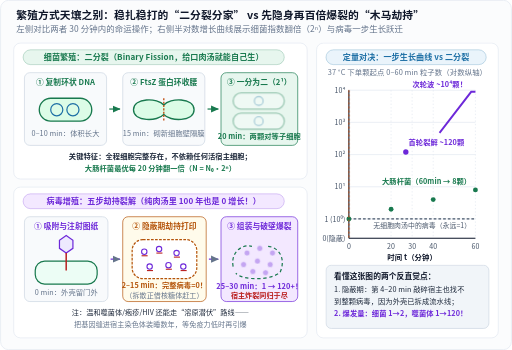
t = 0.00 s
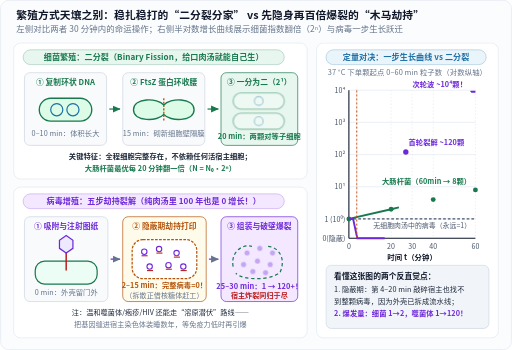
t = 1.09 s
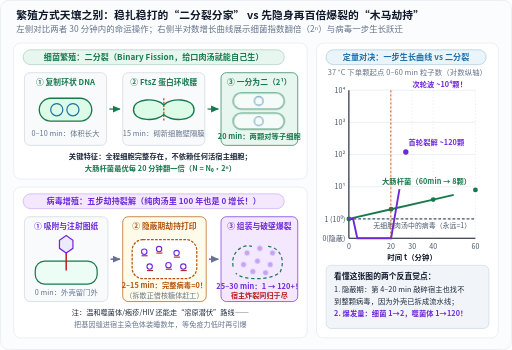
t = 2.48 s
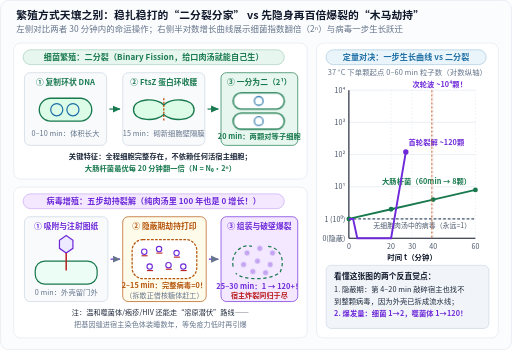
t = 3.67 s
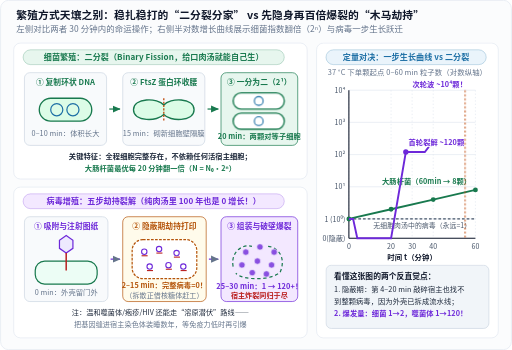
t = 4.96 s
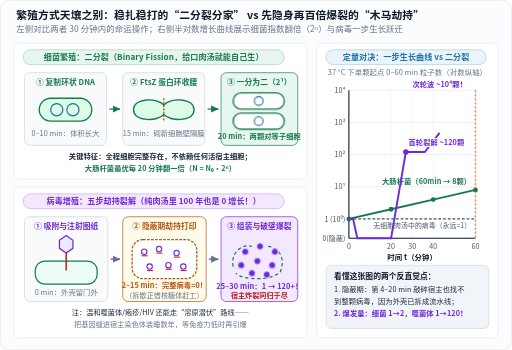
t = 6.20 s

The animated SVG that drew these frames (rendered in a browser with its animation timeline set to each time). Animation: 4 CSS @keyframes rules; one cycle of 6.20 s.

<svg xmlns="http://www.w3.org/2000/svg" width="760" height="520" viewBox="0 0 760 520" role="img" aria-labelledby="title desc" lang="zh-CN">
<title id="title">细菌二分裂繁殖与病毒劫持宿主一步生长曲线动态对比图</title>
<desc id="desc">左侧对比大肠杆菌20分钟二分裂与T4噬菌体吸附注射、隐蔽期赶工、组装裂解三阶段；右侧对数坐标曲线展示细菌平稳2^n增长、无细胞肉汤中病毒零增长，以及活细胞内病毒隐蔽归零后百倍爆发。</desc>
<defs>
  <marker id="arr-blue" markerWidth="7" markerHeight="7" refX="6" refY="3.5" orient="auto">
    <path d="M0,0.6 L6.5,3.5 L0,6.4 Z" fill="#1d6fa5"/>
  </marker>
  <marker id="arr-orange" markerWidth="7" markerHeight="7" refX="6" refY="3.5" orient="auto">
    <path d="M0,0.6 L6.5,3.5 L0,6.4 Z" fill="#c25014"/>
  </marker>
  <marker id="arr-green" markerWidth="7" markerHeight="7" refX="6" refY="3.5" orient="auto">
    <path d="M0,0.6 L6.5,3.5 L0,6.4 Z" fill="#18794e"/>
  </marker>
  <marker id="arr-muted" markerWidth="7" markerHeight="7" refX="6" refY="3.5" orient="auto">
    <path d="M0,0.6 L6.5,3.5 L0,6.4 Z" fill="#64748b"/>
  </marker>
</defs>
<style>
  text {
    font-family: "PingFang SC", "Hiragino Sans GB", "Microsoft YaHei", "Noto Sans CJK SC", system-ui, sans-serif;
    letter-spacing: 0.01em;
  }
  .mono {
    font-family: ui-monospace, "Cascadia Mono", "Consolas", monospace;
  }
  .halo {
    paint-order: stroke;
    stroke: #ffffff;
    stroke-width: 3.5px;
    stroke-linejoin: round;
  }
  @keyframes bvScan {
    0% { transform: translateX(0px); opacity: 0.95; }
    100% { transform: translateX(188px); opacity: 0.95; }
  }
  @keyframes bvPinch {
    0%, 35% { opacity: 0.35; }
    55%, 100% { opacity: 1; }
  }
  @keyframes bvBurst {
    0%, 72% { transform: scale(0.86); opacity: 0.35; }
    88%, 100% { transform: scale(1); opacity: 1; }
  }
  @keyframes bvDraw {
    0% { stroke-dashoffset: 280; }
    100% { stroke-dashoffset: 0; }
  }
  .bv-cursor {
    animation: bvScan 6.2s ease-in-out 1 forwards;
  }
  .bv-daughter {
    animation: bvPinch 6.2s ease-out 1 forwards;
  }
  .bv-burst-pack {
    transform-box: fill-box;
    transform-origin: center;
    animation: bvBurst 6.2s ease-out 1 forwards;
  }
  .bv-curve {
    stroke-dasharray: 280;
    stroke-dashoffset: 0;
    animation: bvDraw 6.2s ease-out 1 forwards;
  }
  @media (prefers-reduced-motion: reduce) {
    .bv-cursor, .bv-daughter, .bv-burst-pack, .bv-curve {
      animation: none !important;
      opacity: 1 !important;
      stroke-dashoffset: 0 !important;
      transform: none !important;
    }
  }
</style>
<rect x="0.5" y="0.5" width="759" height="519" rx="12" fill="#fbfcfd" stroke="#e2e8f0" stroke-width="1"/>
<text x="24" y="28" font-size="16" fill="#0f172a" text-anchor="start" font-weight="700">繁殖方式天壤之别：稳扎稳打的“二分裂分家” vs 先隐身再百倍爆裂的“木马劫持”</text>
<text x="24" y="48" font-size="12.5" fill="#64748b" text-anchor="start">左侧对比两者 30 分钟内的命运操作；右侧半对数增长曲线展示细菌指数翻倍（2ⁿ）与病毒一步生长跃迁</text>
<rect x="20" y="64" width="436" height="202" rx="10" fill="#ffffff" stroke="#e2e8f0" stroke-width="1"/>
<rect x="34.0" y="74.0" width="388" height="22" rx="11.0" fill="#e7f6ee" stroke="#18794e" stroke-width="1" stroke-opacity="0.35"/>
<text x="228.0" y="89.0" font-size="12" fill="#18794e" text-anchor="middle" font-weight="600">细菌繁殖：二分裂（Binary Fission，给口肉汤就能自己生）</text>
<rect x="36" y="108" width="122" height="108" rx="8" fill="#f8fafc" stroke="#cbd5e1" stroke-width="1"/>
<text x="97" y="126" font-size="11.5" fill="#18794e" text-anchor="middle" font-weight="700">① 复制环状 DNA</text>
<rect x="58" y="146" width="78" height="34" rx="17" fill="#dcfce7" stroke="#18794e" stroke-width="2"/>
<circle cx="84" cy="163" r="9" fill="none" stroke="#1d6fa5" stroke-width="1.8"/>
<circle cx="108" cy="163" r="9" fill="none" stroke="#1d6fa5" stroke-width="1.8"/>
<text x="97" y="202" font-size="10.8" fill="#64748b" text-anchor="middle">0–10 min：体积长大</text>
<line x1="162" y1="162" x2="178" y2="162" stroke="#18794e" stroke-width="1.8" marker-end="url(#arr-green)"/>
<rect x="182" y="108" width="122" height="108" rx="8" fill="#f8fafc" stroke="#cbd5e1" stroke-width="1"/>
<text x="243" y="126" font-size="11.5" fill="#18794e" text-anchor="middle" font-weight="700">② FtsZ 蛋白环收腰</text>
<path d="M198,163 C198,145 234,145 243,156 C252,145 288,145 288,163 C288,181 252,181 243,170 C234,181 198,181 198,163 Z" fill="#dcfce7" stroke="#18794e" stroke-width="2"/>
<line x1="243" y1="146" x2="243" y2="180" stroke="#c25014" stroke-width="2" stroke-dasharray="3 2"/>
<text x="243" y="202" font-size="10.8" fill="#64748b" text-anchor="middle">15 min：砌新细胞壁隔膜</text>
<line x1="308" y1="162" x2="324" y2="162" stroke="#18794e" stroke-width="1.8" marker-end="url(#arr-green)"/>
<rect x="328" y="108" width="114" height="108" rx="8" fill="#e7f6ee" stroke="#18794e" stroke-width="1"/>
<text x="385" y="126" font-size="11.5" fill="#18794e" text-anchor="middle" font-weight="700">③ 一分为二（2¹）</text>
<g class="bv-daughter">
<rect x="346" y="138" width="76" height="24" rx="12" fill="#ffffff" stroke="#18794e" stroke-width="2"/>
<circle cx="384" cy="150" r="6.5" fill="none" stroke="#1d6fa5" stroke-width="1.6"/>
<rect x="346" y="168" width="76" height="24" rx="12" fill="#ffffff" stroke="#18794e" stroke-width="2"/>
<circle cx="384" cy="180" r="6.5" fill="none" stroke="#1d6fa5" stroke-width="1.6"/>
</g>
<text x="385" y="206" font-size="10.8" fill="#18794e" text-anchor="middle" font-weight="600">20 min：两颗对等子细胞</text>
<text x="238" y="236" font-size="10.8" fill="#1e293b" text-anchor="middle" font-weight="600">关键特征：全程细胞完整存在，不依赖任何活宿主细胞；</text>
<text x="238" y="254" font-size="10.8" fill="#18794e" text-anchor="middle" font-weight="600">大肠杆菌最优每 20 分钟翻一倍（N = N₀·2ⁿ）</text>
<rect x="20" y="278" width="436" height="224" rx="10" fill="#ffffff" stroke="#e2e8f0" stroke-width="1"/>
<rect x="34.0" y="288.0" width="388" height="22" rx="11.0" fill="#f3e8ff" stroke="#6d28d9" stroke-width="1" stroke-opacity="0.35"/>
<text x="228.0" y="303.0" font-size="12" fill="#6d28d9" text-anchor="middle" font-weight="600">病毒增殖：五步劫持裂解（纯肉汤里 100 年也是 0 增长！）</text>
<rect x="36" y="322" width="124" height="126" rx="8" fill="#f8fafc" stroke="#cbd5e1" stroke-width="1"/>
<text x="98" y="340" font-size="11.5" fill="#6d28d9" text-anchor="middle" font-weight="700">① 吸附与注射图纸</text>
<rect x="52" y="388" width="92" height="34" rx="14" fill="#ecfdf5" stroke="#18794e" stroke-width="1.8"/>
<polygon points="98,350 108,357 108,369 98,376 88,369 88,357" fill="#ede9fe" stroke="#6d28d9" stroke-width="1.8"/>
<line x1="98" y1="376" x2="98" y2="402" stroke="#b91c1c" stroke-width="2.2"/>
<text x="98" y="438" font-size="10.8" fill="#64748b" text-anchor="middle">0 min：外壳留门外</text>
<line x1="164" y1="385" x2="178" y2="385" stroke="#6d28d9" stroke-width="1.8" marker-end="url(#arr-muted)"/>
<rect x="182" y="322" width="124" height="126" rx="8" fill="#fffbeb" stroke="#b45309" stroke-width="1"/>
<text x="244" y="340" font-size="11.5" fill="#b45309" text-anchor="middle" font-weight="700">② 隐蔽期劫持打印</text>
<rect x="196" y="356" width="96" height="58" rx="16" fill="#ffffff" stroke="#b45309" stroke-width="1.8" stroke-dasharray="4 2"/>
<circle cx="214" cy="374" r="4" fill="none" stroke="#6d28d9" stroke-width="1.6"/>
<line x1="210" y1="380" x2="219" y2="380" stroke="#b91c1c" stroke-width="1.6"/>
<circle cx="236" cy="370" r="4" fill="none" stroke="#6d28d9" stroke-width="1.6"/>
<line x1="232" y1="376" x2="241" y2="376" stroke="#b91c1c" stroke-width="1.6"/>
<circle cx="262" cy="376" r="4" fill="none" stroke="#6d28d9" stroke-width="1.6"/>
<line x1="258" y1="382" x2="267" y2="382" stroke="#b91c1c" stroke-width="1.6"/>
<circle cx="222" cy="396" r="4" fill="none" stroke="#6d28d9" stroke-width="1.6"/>
<line x1="218" y1="402" x2="227" y2="402" stroke="#b91c1c" stroke-width="1.6"/>
<circle cx="250" cy="394" r="4" fill="none" stroke="#6d28d9" stroke-width="1.6"/>
<line x1="246" y1="400" x2="255" y2="400" stroke="#b91c1c" stroke-width="1.6"/>
<circle cx="272" cy="396" r="4" fill="none" stroke="#6d28d9" stroke-width="1.6"/>
<line x1="268" y1="402" x2="277" y2="402" stroke="#b91c1c" stroke-width="1.6"/>
<text x="244" y="428" font-size="10.8" fill="#b45309" text-anchor="middle" font-weight="700">2–15 min：完整病毒=0！</text>
<text x="244" y="442" font-size="10.5" fill="#64748b" text-anchor="middle">（拆散正借核糖体赶工）</text>
<line x1="310" y1="385" x2="324" y2="385" stroke="#6d28d9" stroke-width="1.8" marker-end="url(#arr-muted)"/>
<rect x="328" y="322" width="114" height="126" rx="8" fill="#f3e8ff" stroke="#6d28d9" stroke-width="1"/>
<text x="385" y="340" font-size="11.5" fill="#6d28d9" text-anchor="middle" font-weight="700">③ 组装与破壁爆裂</text>
<path d="M346,396 C342,374 360,362 374,366 M398,366 C416,368 424,386 416,404 C406,416 362,418 350,406" fill="none" stroke="#18794e" stroke-width="1.8" stroke-dasharray="5 4"/>
<g class="bv-burst-pack">
<circle cx="364" cy="374" r="5" fill="#6d28d9" stroke="#fff" stroke-width="1"/>
<circle cx="386" cy="366" r="5" fill="#6d28d9" stroke="#fff" stroke-width="1"/>
<circle cx="408" cy="374" r="5" fill="#6d28d9" stroke="#fff" stroke-width="1"/>
<circle cx="358" cy="394" r="5" fill="#6d28d9" stroke="#fff" stroke-width="1"/>
<circle cx="382" cy="388" r="5" fill="#6d28d9" stroke="#fff" stroke-width="1"/>
<circle cx="404" cy="394" r="5" fill="#6d28d9" stroke="#fff" stroke-width="1"/>
<circle cx="374" cy="406" r="5" fill="#6d28d9" stroke="#fff" stroke-width="1"/>
<circle cx="396" cy="408" r="5" fill="#6d28d9" stroke="#fff" stroke-width="1"/>
</g>
<text x="385" y="430" font-size="11" fill="#6d28d9" text-anchor="middle" font-weight="700">25–30 min：1 → 120+！</text>
<text x="385" y="443" font-size="10.5" fill="#b91c1c" text-anchor="middle" font-weight="600">宿主炸裂同归于尽</text>
<text x="238" y="468" font-size="10.6" fill="#1e293b" text-anchor="middle">注：温和噬菌体/疱疹/HIV 还能走“溶原潜伏”路线——</text>
<text x="238" y="486" font-size="10.6" fill="#64748b" text-anchor="middle">把基因缝进宿主染色体装睡数年，等免疫力低时再引爆</text>
<rect x="470" y="64" width="270" height="438" rx="10" fill="#ffffff" stroke="#e2e8f0" stroke-width="1"/>
<rect x="484.0" y="74.0" width="238" height="22" rx="11.0" fill="#eaf4fb" stroke="#1d6fa5" stroke-width="1" stroke-opacity="0.35"/>
<text x="603.0" y="89.0" font-size="12" fill="#1d6fa5" text-anchor="middle" font-weight="600">定量对决：一步生长曲线 vs 二分裂</text>
<text x="605" y="112" font-size="11" fill="#64748b" text-anchor="middle">37 °C 下单颗起点 0–60 min 粒子数（对数纵轴）</text>
<line x1="518.0" y1="354.0" x2="706.0" y2="354.0" stroke="#e2e8f0" stroke-width="1"/>
<text x="513.0" y="358.0" font-size="10.5" fill="#475569" text-anchor="end">0(隐蔽)</text>
<line x1="518.0" y1="325.3" x2="706.0" y2="325.3" stroke="#e2e8f0" stroke-width="1"/>
<text x="513.0" y="329.3" font-size="10.5" fill="#475569" text-anchor="end">1 (10⁰)</text>
<line x1="518.0" y1="277.5" x2="706.0" y2="277.5" stroke="#e2e8f0" stroke-width="1"/>
<text x="513.0" y="281.5" font-size="10.5" fill="#475569" text-anchor="end">10¹</text>
<line x1="518.0" y1="229.7" x2="706.0" y2="229.7" stroke="#e2e8f0" stroke-width="1"/>
<text x="513.0" y="233.7" font-size="10.5" fill="#475569" text-anchor="end">10²</text>
<line x1="518.0" y1="181.8" x2="706.0" y2="181.8" stroke="#e2e8f0" stroke-width="1"/>
<text x="513.0" y="185.8" font-size="10.5" fill="#475569" text-anchor="end">10³</text>
<line x1="518.0" y1="134.0" x2="706.0" y2="134.0" stroke="#e2e8f0" stroke-width="1"/>
<text x="513.0" y="138.0" font-size="10.5" fill="#475569" text-anchor="end">10⁴</text>
<line x1="518.0" y1="134.0" x2="518.0" y2="354.0" stroke="#e2e8f0" stroke-width="1" stroke-dasharray="2 3"/>
<text x="518.0" y="370.0" font-size="10.5" fill="#475569" text-anchor="middle">0</text>
<line x1="580.7" y1="134.0" x2="580.7" y2="354.0" stroke="#e2e8f0" stroke-width="1" stroke-dasharray="2 3"/>
<text x="580.7" y="370.0" font-size="10.5" fill="#475569" text-anchor="middle">20</text>
<line x1="612.0" y1="134.0" x2="612.0" y2="354.0" stroke="#e2e8f0" stroke-width="1" stroke-dasharray="2 3"/>
<text x="612.0" y="370.0" font-size="10.5" fill="#475569" text-anchor="middle">30</text>
<line x1="643.3" y1="134.0" x2="643.3" y2="354.0" stroke="#e2e8f0" stroke-width="1" stroke-dasharray="2 3"/>
<text x="643.3" y="370.0" font-size="10.5" fill="#475569" text-anchor="middle">40</text>
<line x1="706.0" y1="134.0" x2="706.0" y2="354.0" stroke="#e2e8f0" stroke-width="1" stroke-dasharray="2 3"/>
<text x="706.0" y="370.0" font-size="10.5" fill="#475569" text-anchor="middle">60</text>
<text x="612.0" y="386.0" font-size="11" fill="#0f172a" text-anchor="middle" font-weight="600">时间 t（分钟）</text>
<line x1="518.0" y1="134.0" x2="518.0" y2="354.0" stroke="#0f172a" stroke-width="1.6"/>
<line x1="518.0" y1="354.0" x2="706.0" y2="354.0" stroke="#0f172a" stroke-width="1.6"/>
<line x1="518.0" y1="325.3" x2="706.0" y2="325.3" stroke="#475569" stroke-width="1.8" stroke-dasharray="4 3"/>
<text x="699.7" y="339.3" font-size="10.2" fill="#475569" text-anchor="end" class="halo">无细胞肉汤中的病毒（永远=1）</text>
<polyline class="bv-curve" points="518.0,325.3 580.7,310.9 643.3,296.5 706.0,282.1" fill="none" stroke="#18794e" stroke-width="2.8"/>
<circle cx="518.0" cy="325.3" r="3.6" fill="#18794e"/>
<circle cx="580.7" cy="310.9" r="3.6" fill="#18794e"/>
<circle cx="643.3" cy="296.5" r="3.6" fill="#18794e"/>
<circle cx="706.0" cy="282.1" r="3.6" fill="#18794e"/>
<text x="699.7" y="273.1" font-size="10.8" fill="#18794e" text-anchor="end" font-weight="700" class="halo">大肠杆菌（60min → 8颗）</text>
<polyline class="bv-curve" points="518.0,325.3 524.3,325.3 530.5,354.0 580.7,354.0 602.6,225.8 630.8,225.8 699.7,136.4 706.0,136.4" fill="none" stroke="#6d28d9" stroke-width="2.8"/>
<circle cx="602.6" cy="225.8" r="4" fill="#6d28d9"/>
<text x="606.6" y="215.8" font-size="10.8" fill="#6d28d9" text-anchor="start" font-weight="700" class="halo">首轮裂解 ~120颗</text>
<text x="693.5" y="129.4" font-size="10.8" fill="#6d28d9" text-anchor="end" font-weight="700" class="halo">次轮波 ~10⁴颗！</text>
<line class="bv-cursor" x1="518.0" y1="134.0" x2="518.0" y2="354.0" stroke="#c25014" stroke-width="1.6" stroke-dasharray="3 3"/>
<rect x="484" y="394" width="242" height="94" rx="8" fill="#f1f5f9" stroke="#cbd5e1" stroke-width="1"/>
<text x="496" y="414" font-size="11.5" fill="#0f172a" text-anchor="start" font-weight="700">看懂这张图的两个反直觉点：</text>
<text x="496" y="434" font-size="10.8" fill="#1e293b" text-anchor="start">1. 隐蔽期：第 4–20 min 敲碎宿主也找不</text>
<text x="496" y="451" font-size="10.8" fill="#1e293b" text-anchor="start">   到整颗病毒，因为外壳已拆成流水线；</text>
<text x="496" y="470" font-size="10.8" fill="#6d28d9" text-anchor="start" font-weight="700">2. 爆发量：细菌 1→2，噬菌体 1→120！</text>
</svg>
